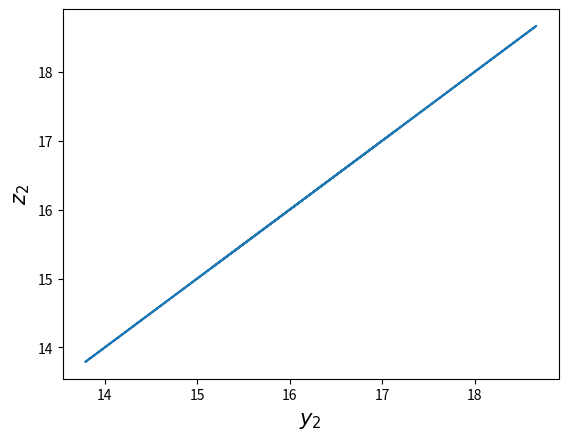

Write the Python code that produced this figure.
# Programs 19d: Generalized synchronization.
# See Figure 19.8(a).

import numpy as np
import matplotlib.pyplot as plt
from scipy.integrate import odeint

# Constants
mu=5.7;sigma=16;b=4;r=45.92;
g=8    # When g=4, there is no synchronization.
Tmax=100;       

t=np.arange(0.0, Tmax, 0.1)

def Rossler_Lorenz_ODEs(X,t):
    x1,x2,x3,y1,y2,y3,z1,z2,z3 = X
    dx1 = -(x2+x3)
    dx2 = x1+0.2*x2
    dx3 = 0.2+x3*(x1-mu)    
    dy1 = sigma*(y2-y1)-g*(y1-x1)  
    dy2 = -y1*y3+r*y1-y2
    dy3 = y1*y2-b*y3
    dz1 = sigma*(z2-z1)-g*(z1-x1)
    dz2 = -z1*z3+r*z1-z2
    dz3 = z1*z2-b*z3
    return dx1,dx2,dx3,dy1,dy2,dy3,dz1,dz2,dz3
    
X = odeint(Rossler_Lorenz_ODEs,[2,-10,44,30,10,20,31,11,22],t,rtol=1e-6)
x1 = X[:,0];x2 = X[:,1];x3 = X[:,2];
y1 = X[:,3];y2 = X[:,4];y3 = X[:,5];
z1 = X[:,6];z2 = X[:,7];z3 = X[:,8];

plt.figure(1)
# Delete first 500 iterates.
plt.plot(y2[500:len(y2)],z2[500:len(z2)])
plt.xlabel(r'$y_2$',fontsize=15)
plt.ylabel(r'$z_2$',fontsize=15)